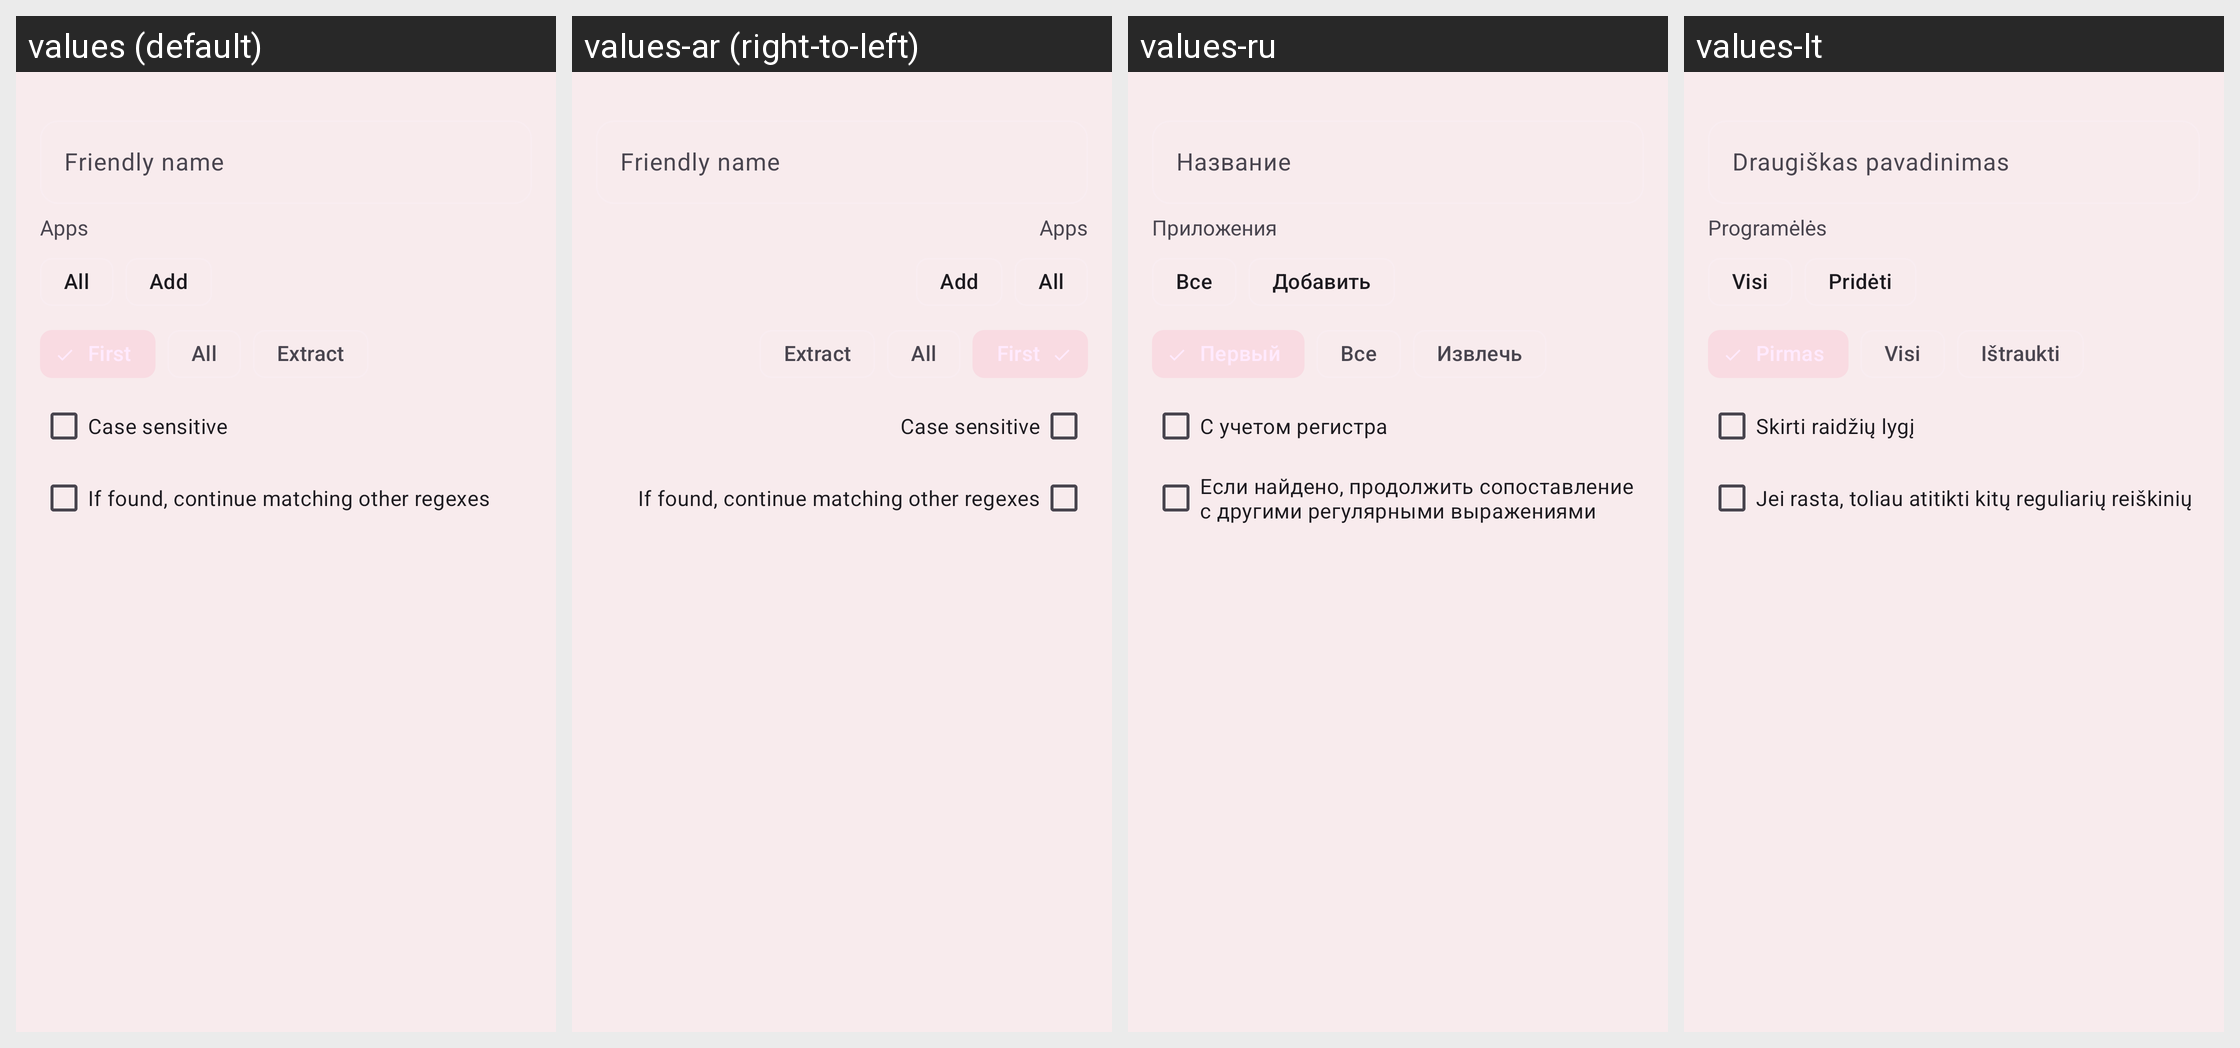

Translations of the strings shown on this Android screen, per locale in the grid:
Android screen res/layout/content_regex_edit_add.xml rendered under 4 locales, left to right: values (default), values-ar (right-to-left), values-ru, values-lt. Device: Nexus 5 (rendered at 1080×1920; each locale shown at half size, 540×960, under a caption strip naming it); theme AppTheme.
Other locales in the repository, not shown: values-am, values-az, values-bg, values-bs, values-ca, values-cs, values-da, values-de, values-el, values-es, values-et, values-fa, values-fi, values-fil, values-fr, values-gu, values-hi, values-hr, values-hy, values-id, values-it, values-ja, values-ka, values-kk, values-ko, values-ky, values-lo, values-lv, values-mk, values-ml, values-mn, values-mr, values-ms, values-my, values-ne, values-nl, values-or, values-pa, values-pl, values-pt, values-pt-rBR, values-ro, values-si, values-sk, values-sl, values-sr, values-sv, values-sw, values-tl, values-tr, values-uk, values-vi, values-zh, values-zh-rCN, values-zh-rTW.
Strings drawn on this screen, with the default value and each locale's value (text and hints the layout hard-codes, and strings that could not be matched under every locale, appear in the picture but are not listed):

edit_name
  values: Friendly name
  values-ar: Friendly name  [not translated; the default value is used]
  values-ru: Название
  values-lt: Draugiškas pavadinimas

apps
  values: Apps
  values-ar: Apps  [not translated; the default value is used]
  values-ru: Приложения
  values-lt: Programėlės

edit_all
  values: All
  values-ar: All  [not translated; the default value is used]
  values-ru: Все
  values-lt: Visi

add
  values: Add
  values-ar: Add  [not translated; the default value is used]
  values-ru: Добавить
  values-lt: Pridėti

edit_extract
  values: Extract
  values-ar: Extract  [not translated; the default value is used]
  values-ru: Извлечь
  values-lt: Ištraukti

edit_case_sensitive
  values: Case sensitive
  values-ar: Case sensitive  [not translated; the default value is used]
  values-ru: С учетом регистра
  values-lt: Skirti raidžių lygį

edit_continue
  values: If found, continue matching other regexes
  values-ar: If found, continue matching other regexes  [not translated; the default value is used]
  values-ru: Если найдено, продолжить сопоставление с другими регулярными выражениями
  values-lt: Jei rasta, toliau atitikti kitų reguliarių reiškinių
